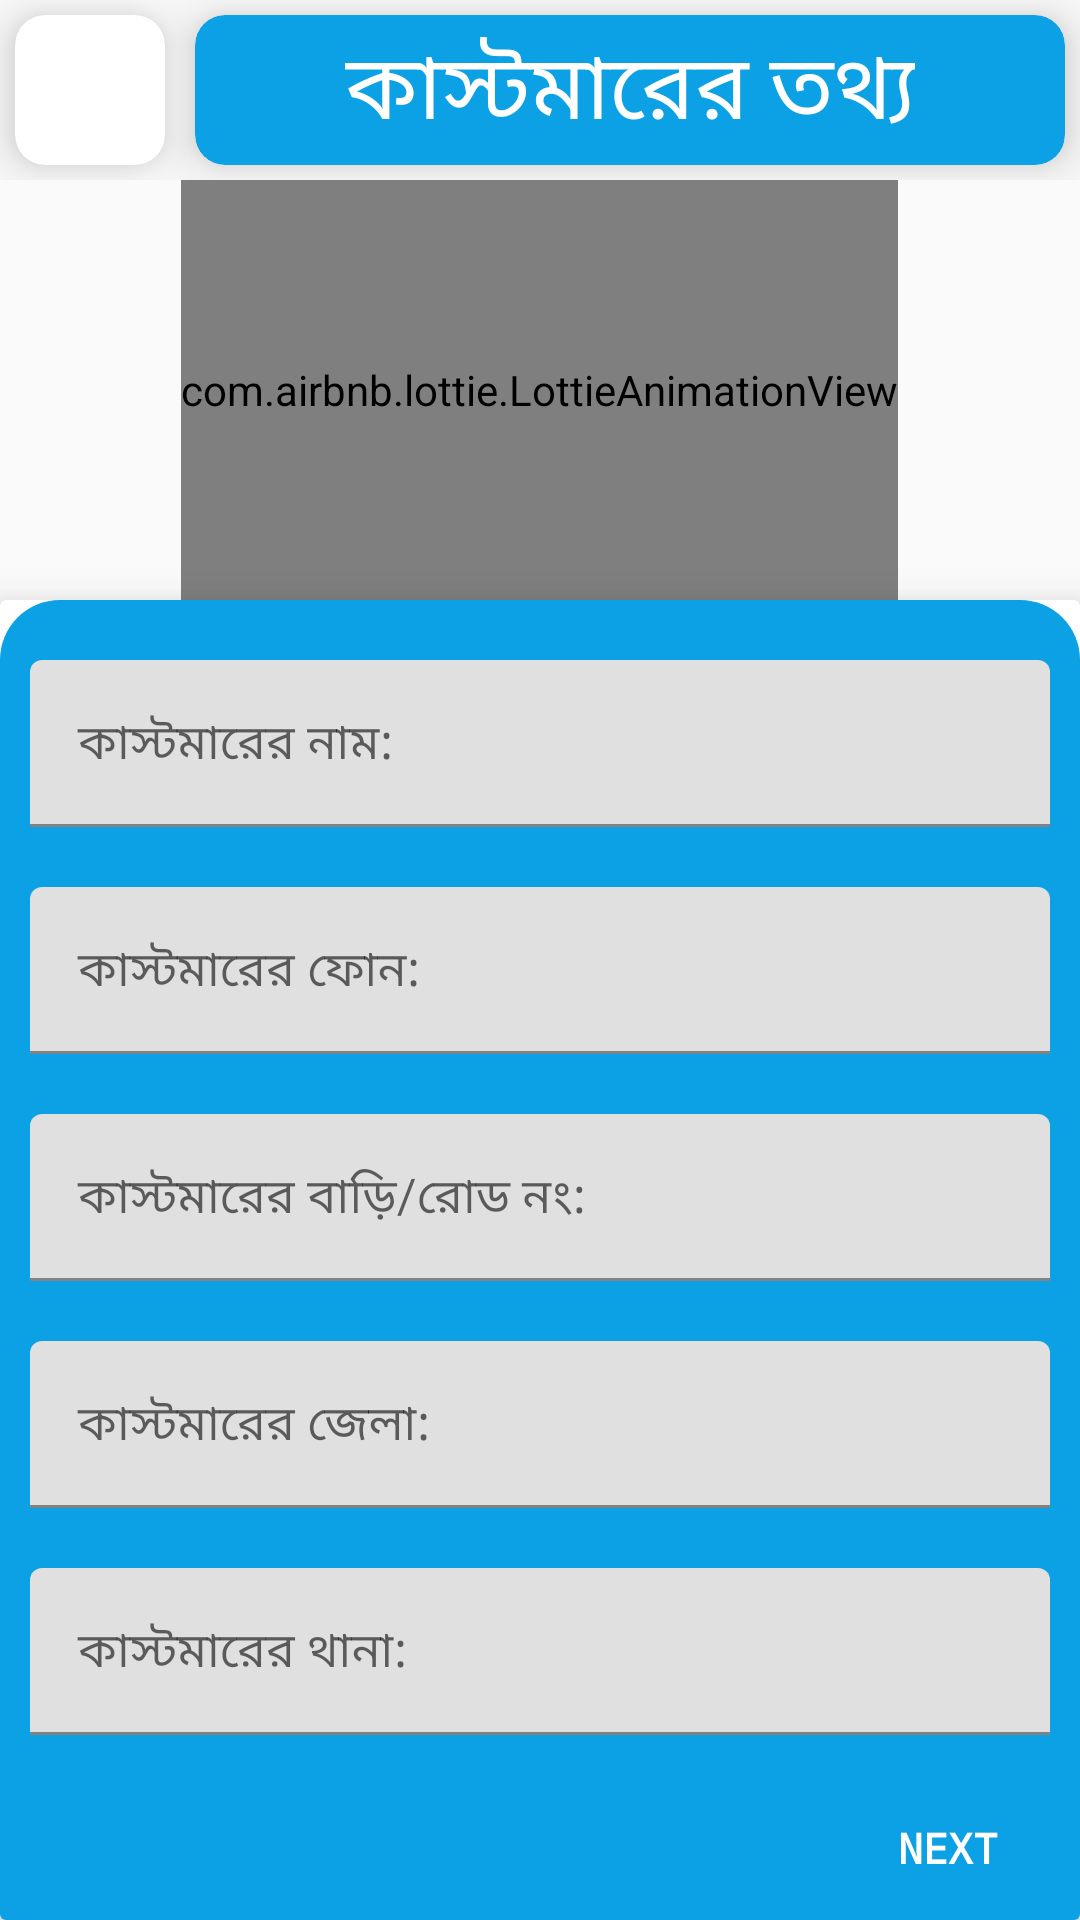

Here is an Android app screen rendered from its layout file. Give the layout XML and the strings, colors and styles it references.
<!-- AndroidManifest.xml: application theme AppTheme -->
<!-- res/layout/activity_customer_detaiils.xml -->
<?xml version="1.0" encoding="utf-8"?>
<LinearLayout xmlns:android="http://schemas.android.com/apk/res/android"
    xmlns:app="http://schemas.android.com/apk/res-auto"
    xmlns:tools="http://schemas.android.com/tools"
    android:layout_width="match_parent"
    android:layout_height="match_parent"
    android:orientation="vertical"
    tools:context=".MainActivity">

    <LinearLayout
        android:layout_width="match_parent"
        android:layout_height="wrap_content"
        android:orientation="horizontal">

        <androidx.cardview.widget.CardView
            android:layout_width="wrap_content"
            android:layout_height="wrap_content"
            android:layout_margin="5dp"
            app:cardCornerRadius="10dp"
            app:cardElevation="10dp">

            <ImageView
                android:layout_width="50dp"
                android:layout_height="50dp"
                android:background="@drawable/logo2"
                android:contentDescription="@string/animation" />

        </androidx.cardview.widget.CardView>

        <androidx.cardview.widget.CardView
            android:layout_width="match_parent"
            android:layout_height="match_parent"
            android:layout_margin="5dp"
            app:cardCornerRadius="10dp"
            app:cardElevation="10dp">

            <LinearLayout
                android:layout_width="match_parent"
                android:layout_height="match_parent"
                android:background="@drawable/header_card"
                android:gravity="center">

                <TextView
                    android:layout_width="wrap_content"
                    android:layout_height="wrap_content"
                    android:layout_gravity="center"
                    android:fontFamily="sans-serif-condensed"
                    android:text="@string/customer_details_header"
                    android:textColor="@android:color/white"
                    android:textSize="30sp" />

            </LinearLayout>
        </androidx.cardview.widget.CardView>
    </LinearLayout>

    <com.airbnb.lottie.LottieAnimationView
        android:layout_width="wrap_content"
        android:layout_height="140dp"
        android:layout_gravity="center"
        app:lottie_autoPlay="true"
        app:lottie_loop="true"
        app:lottie_rawRes="@raw/location">

    </com.airbnb.lottie.LottieAnimationView>


        <androidx.cardview.widget.CardView
            android:layout_width="match_parent"
            android:layout_height="match_parent"
            app:cardElevation="10dp">

                <LinearLayout
                    android:layout_width="match_parent"
                    android:layout_height="wrap_content"
                    android:background="@drawable/form_card"
                    android:orientation="vertical">

                    <ScrollView
                        android:layout_width="match_parent"
                        android:layout_height="match_parent">

                        <LinearLayout
                            android:layout_width="match_parent"
                            android:layout_height="wrap_content"
                            android:orientation="vertical">

                            <com.google.android.material.textfield.TextInputLayout
                                android:id="@+id/customerNameTIL"
                                style="@style/Widget.MaterialComponents.TextInputLayout.FilledBox"
                                android:layout_width="match_parent"
                                android:layout_height="wrap_content"
                                android:layout_marginStart="10dp"
                                android:layout_marginTop="20dp"
                                android:layout_marginEnd="10dp"
                                android:layout_marginBottom="10dp"
                                android:hint="@string/customer_name"
                                app:boxStrokeColor="@android:color/white"
                                app:endIconMode="clear_text"
                                app:endIconTint="@color/ETlabel"
                                app:helperTextEnabled="true"
                                app:hintTextColor="@color/ETbox">
                                

                                <com.google.android.material.textfield.TextInputEditText
                                    android:id="@+id/customerNameET"
                                    android:layout_width="match_parent"
                                    android:layout_height="wrap_content"
                                    android:inputType="text" />

                            </com.google.android.material.textfield.TextInputLayout>

                            <com.google.android.material.textfield.TextInputLayout
                                android:id="@+id/customerPhoneTIL"
                                style="@style/Widget.MaterialComponents.TextInputLayout.FilledBox"
                                android:layout_width="match_parent"
                                android:layout_height="wrap_content"
                                android:layout_margin="10dp"
                                android:layout_marginTop="10dp"
                                android:hint="@string/customer_phone"
                                app:boxStrokeColor="@android:color/white"
                                app:endIconMode="clear_text"
                                app:endIconTint="@color/ETlabel"
                                app:helperTextEnabled="true"
                                app:hintTextColor="@color/ETlabel">
                                

                                <com.google.android.material.textfield.TextInputEditText
                                    android:id="@+id/customerPhoneET"
                                    android:layout_width="match_parent"
                                    android:layout_height="wrap_content"
                                    android:inputType="phone" />

                            </com.google.android.material.textfield.TextInputLayout>

                            <com.google.android.material.textfield.TextInputLayout
                                android:id="@+id/customerHouseTIL"
                                style="@style/Widget.MaterialComponents.TextInputLayout.FilledBox"
                                android:layout_width="match_parent"
                                android:layout_height="wrap_content"
                                android:layout_margin="10dp"
                                android:layout_marginTop="10dp"
                                android:hint="@string/customer_home"
                                app:boxStrokeColor="@android:color/white"
                                app:endIconMode="clear_text"
                                app:endIconTint="@color/ETlabel"
                                app:helperTextEnabled="true"
                                app:hintTextColor="@color/ETbox">
                                

                                <com.google.android.material.textfield.TextInputEditText
                                    android:id="@+id/customerHouseET"
                                    android:layout_width="match_parent"
                                    android:layout_height="wrap_content"
                                    android:inputType="text" />

                            </com.google.android.material.textfield.TextInputLayout>

                            <com.google.android.material.textfield.TextInputLayout
                                android:id="@+id/customerDistrictTIL"
                                style="@style/Widget.MaterialComponents.TextInputLayout.FilledBox"
                                android:layout_width="match_parent"
                                android:layout_height="wrap_content"
                                android:layout_margin="10dp"
                                android:layout_marginTop="10dp"
                                android:hint="@string/customer_district"
                                app:boxStrokeColor="@android:color/white"
                                app:endIconMode="clear_text"
                                app:endIconTint="@color/ETlabel"
                                app:helperTextEnabled="true"
                                app:hintTextColor="@color/ETbox">
                                

                                <com.google.android.material.textfield.TextInputEditText
                                    android:id="@+id/customerDistrictET"
                                    android:layout_width="match_parent"
                                    android:layout_height="wrap_content"
                                    android:inputType="text" />

                            </com.google.android.material.textfield.TextInputLayout>

                            <com.google.android.material.textfield.TextInputLayout
                                android:id="@+id/customerThanaTIL"
                                style="@style/Widget.MaterialComponents.TextInputLayout.FilledBox"
                                android:layout_width="match_parent"
                                android:layout_height="wrap_content"
                                android:layout_margin="10dp"
                                android:layout_marginTop="10dp"
                                android:hint="@string/customer_thana"
                                app:boxStrokeColor="@android:color/white"
                                app:endIconMode="clear_text"
                                app:endIconTint="@color/ETlabel"
                                app:helperTextEnabled="true"
                                app:hintTextColor="@color/ETbox">
                                


                                <com.google.android.material.textfield.TextInputEditText
                                    android:id="@+id/customerThanaET"
                                    android:layout_width="match_parent"
                                    android:layout_height="wrap_content"
                                    android:inputType="text" />

                            </com.google.android.material.textfield.TextInputLayout>
                        </LinearLayout>

                    </ScrollView>




                    <RelativeLayout
                        android:layout_width="match_parent"
                        android:layout_height="match_parent"
                        android:layout_gravity="end">

                        <Button
                            android:layout_width="wrap_content"
                            android:layout_height="wrap_content"
                            android:layout_alignParentEnd="true"
                            android:layout_alignParentBottom="true"
                            android:fontFamily="monospace"
                            android:textStyle="bold"
                            android:background="@android:color/transparent"
                            android:drawableEnd="@drawable/next"
                            android:text="@string/button_next"
                            android:textColor="@android:color/white" />
                    </RelativeLayout>


                </LinearLayout>




        </androidx.cardview.widget.CardView>







</LinearLayout>
<!-- resources referenced by this layout -->
<resources>
  <color name="ETbox">#0D9DDF</color>
  <color name="ETlabel">#0BA1E4</color>
  <!-- drawable form_card (drawable) -->
  <?xml version="1.0" encoding="utf-8"?>
  <shape xmlns:android="http://schemas.android.com/apk/res/android"
      android:shape="rectangle">
  
      <corners android:topLeftRadius="20dp" android:topRightRadius="20dp"/>
      <solid android:color="@color/ETlabel"/>
  
  </shape>
  <!-- drawable header_card (drawable) -->
  <?xml version="1.0" encoding="utf-8"?>
  <shape xmlns:android="http://schemas.android.com/apk/res/android"
  android:shape="rectangle">
  
  <corners android:radius="10dp" />
  <solid android:color="@color/ETlabel"/>
  
  </shape>
  <string name="animation">animation</string>
  <string name="button_next">NEXT</string>
  <string name="customer_details_header">কাস্টমারের তথ্য</string>
  <string name="customer_district">কাস্টমারের জেলা:</string>
  <string name="customer_home">কাস্টমারের বাড়ি/রোড নং:</string>
  <string name="customer_name">কাস্টমারের নাম:</string>
  <string name="customer_phone">কাস্টমারের ফোন:</string>
  <string name="customer_thana">কাস্টমারের থানা:</string>
  <style name="AppTheme" parent="Theme.MaterialComponents.Light.Bridge">
          
          <item name="colorPrimary">@color/colorPrimary</item>
          <item name="colorPrimaryDark">@color/colorPrimaryDark</item>
          <item name="colorAccent">@color/colorAccent</item>
      </style>
  <color name="colorPrimary">#6200EE</color>
  <color name="colorPrimaryDark">#3700B3</color>
  <color name="colorAccent">#03DAC5</color>
</resources>
